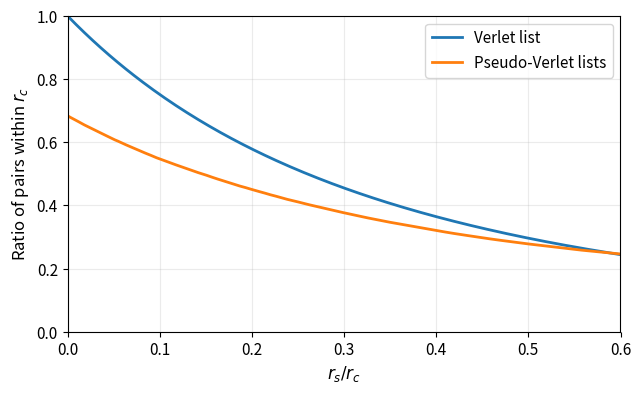

This chart was generated by the following Python code:
import random
import numpy as np
import matplotlib.pyplot as plt
import math

# ----------------------------
# Data structures
# ----------------------------
class Particle:
    __slots__ = ("x", "y", "z")

    def __init__(self, x, y, z):
        self.x = x
        self.y = y
        self.z = z


# ----------------------------
# Parameters
# ----------------------------
r_c = 1.0
CELLS_PER_DIM = 3
NUM_CELLS = CELLS_PER_DIM ** 3
CENTER_CELL_INDEX = 13  # (1,1,1)


# ----------------------------
# Helpers
# ----------------------------
def calculateVerlet(r_s: float) -> float:
    return (r_c ** 3) / ((r_c + r_s) ** 3)

def distance(p1: Particle, p2: Particle) -> float:
    dx = p1.x - p2.x
    dy = p1.y - p2.y
    dz = p1.z - p2.z
    return math.sqrt(dx * dx + dy * dy + dz * dz)

def normalize(vec):
    x, y, z = vec
    length = math.sqrt(x * x + y * y + z * z)
    if length == 0.0:
        raise ValueError("Cannot normalize zero vector")
    return [x / length, y / length, z / length]

def one_to_three_d(ind: int):
    # dims fixed: 3x3x3
    d0, d1 = 3, 3
    z = ind // (d0 * d1)
    y = (ind - z * d0 * d1) // d0
    x = ind - d0 * (y + d1 * z)
    # offsets in {-1,0,1}
    return [x - 1, y - 1, z - 1]

def insert_particle_into_cell(particle: Particle, cells):
    # coords in [0, 3*r_c] -> floor gives 0..3, clamp to 0..2
    cx = math.floor(particle.x / r_c)
    cy = math.floor(particle.y / r_c)
    cz = math.floor(particle.z / r_c)

    cx = min(max(cx, 0), 2)
    cy = min(max(cy, 0), 2)
    cz = min(max(cz, 0), 2)

    cell_index = (cz * 3 + cy) * 3 + cx  # 0..26
    cells[cell_index].append(particle)


# ----------------------------
# Core logic
# ----------------------------
def build_cells(particleCount: int, seed: int = 42):
    random.seed(seed)
    cells = [[] for _ in range(NUM_CELLS)]

    for _ in range(particleCount):
        par = Particle(
            random.uniform(0, 3 * r_c),
            random.uniform(0, 3 * r_c),
            random.uniform(0, 3 * r_c),
        )
        insert_particle_into_cell(par, cells)

    return cells

def evalDirectSum(particles):
    interactions = 0
    spurious = 0
    n = len(particles)
    for i in range(n):
        for j in range(n):
            if i != j:
                interactions += 1
                if distance(particles[i], particles[j]) > r_c:
                    spurious += 1
    return interactions, spurious

def evalPsvl(cells, neighborIndex, r_s):
    interactions = 0
    spurious = 0

    direction = normalize(one_to_three_d(neighborIndex))  # unit vector from cell-offset

    for p_center in cells[CENTER_CELL_INDEX]:
        dCenter = direction[0] * p_center.x + direction[1] * p_center.y + direction[2] * p_center.z

        for p_neighbor in cells[neighborIndex]:
            dNeighbor = direction[0] * p_neighbor.x + direction[1] * p_neighbor.y + direction[2] * p_neighbor.z

            # Candidate by pseudo-Verlet projection rule
            if abs(dCenter - dNeighbor) < (r_c + r_s):
                interactions += 1
                if distance(p_center, p_neighbor) > r_c:
                    spurious += 1
    spurious += 1
    return interactions, spurious

def calculatePsVL_from_cells(cells, r_s: float) -> float:
    particleInteractions = 0
    particleSpurious = 0

    for i in range(NUM_CELLS):
        if i == CENTER_CELL_INDEX:
            inter, spur = evalDirectSum(cells[i])
        else:
            inter, spur = evalPsvl(cells, i, r_s)

        particleInteractions += inter
        particleSpurious += spur

    if particleInteractions == 0:
        return 0.0

    return 1.0 - (particleSpurious / particleInteractions)

# ----------------------------
# Plot
# ----------------------------
particleCount = 2000
cells_fixed = build_cells(particleCount, seed=3)

r_s_values = np.linspace(0, 0.6 * r_c, 200)

verlet_values = [calculateVerlet(r_s) for r_s in r_s_values]
psvl_values = [calculatePsVL_from_cells(cells_fixed, r_s) for r_s in r_s_values]

fig, ax = plt.subplots(figsize=(6.5, 4.0), dpi=200)

ax.plot(r_s_values / r_c, verlet_values, label="Verlet list", linewidth=2)
ax.plot(r_s_values / r_c, psvl_values, label="Pseudo-Verlet lists", linewidth=2)

ax.set_xlabel(r"$r_s / r_c$", fontsize=12)
ax.set_ylabel(r"Ratio of pairs within $r_c$", fontsize=12)
ax.set_xlim(0, 0.6)
ax.set_ylim(0, 1)

ax.tick_params(labelsize=11)
ax.grid(True, alpha=0.25)
ax.legend(fontsize=11)

fig.tight_layout()

fig.savefig("psvl_vs_verlet.pdf", bbox_inches="tight")

plt.show()

